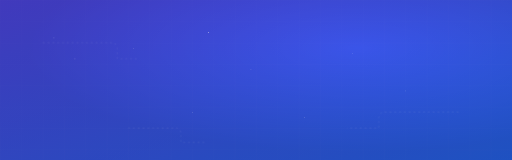
t = 0.00 s
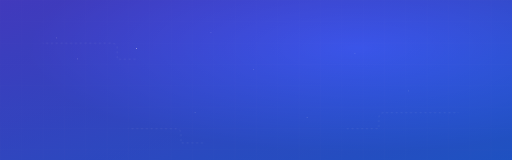
t = 3.00 s
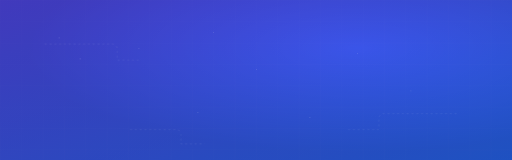
t = 6.00 s
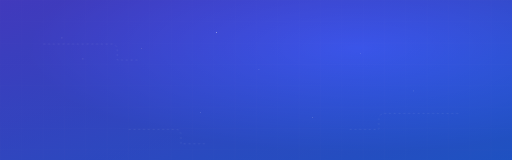
t = 9.00 s

The animated SVG that drew these frames (rendered in a browser with its animation timeline set to each time). Animation: 3 CSS @keyframes rules; frames cover the first 9.00 s, repeats indefinitely.

<?xml version="1.0" encoding="UTF-8"?>
<svg xmlns="http://www.w3.org/2000/svg" viewBox="0 0 1920 600" width="1920" height="600" role="img" aria-label="Animated corporate background">
  <defs>
    <linearGradient id="g" x1="0" y1="0" x2="1" y2="1">
      <stop offset="0%" stop-color="#4F46E5"/>
      <stop offset="100%" stop-color="#2563EB"/>
    </linearGradient>
    <pattern id="grid" width="80" height="80" patternUnits="userSpaceOnUse">
      <path d="M80 0H0V80" fill="none" stroke="#FFFFFF" stroke-opacity="0.06" stroke-width="1"/>
    </pattern>
    <symbol id="dot">
      <circle cx="0" cy="0" r="2" fill="#FFFFFF" opacity="0.55"/>
    </symbol>
    <style>
      @keyframes floatY { 0%{ transform: translateY(0px);} 50%{ transform: translateY(6px);} 100%{ transform: translateY(0px);} }
      @keyframes driftX { 0%{ transform: translateX(-40px);} 100%{ transform: translateX(40px);} }
      @keyframes dash { to { stroke-dashoffset: -400; } }
      .layer-a { animation: floatY 14s ease-in-out infinite; transform-origin: 50% 50%; }
      .layer-b { animation: floatY 18s ease-in-out infinite; transform-origin: 60% 40%; }
      .circuit { stroke:#FFFFFF; stroke-opacity:0.15; stroke-width:2; fill:none; stroke-dasharray:8 10; animation: dash 18s linear infinite; }
      .drift { animation: driftX 24s linear infinite alternate; }
    </style>
  </defs>
  <rect width="100%" height="100%" fill="url(#g)"/>
  <rect width="100%" height="100%" fill="url(#grid)"/>
  <radialGradient id="v" cx="70%" cy="30%" r="65%">
    <stop offset="0%" stop-color="#000" stop-opacity="0"/>
    <stop offset="100%" stop-color="#000" stop-opacity="0.18"/>
  </radialGradient>
  <rect width="100%" height="100%" fill="url(#v)"/>
  <g class="layer-a">
    <path class="circuit" d="M160,160 h260 a20,20 0 0 1 20,20 v40 h80"/>
    <path class="circuit" d="M1720,420 h-280 a20,20 0 0 0 -20,20 v40 h-120"/>
    <path class="circuit" d="M480,480 h180 a18,18 0 0 1 18,18 v36 h90"/>
  </g>
  <g class="layer-b drift">
    <use href="#dot" x="240" y="140"/><use href="#dot" x="320" y="220"/><use href="#dot" x="540" y="180"/>
    <use href="#dot" x="820" y="120"/><use href="#dot" x="980" y="260"/><use href="#dot" x="1360" y="200"/>
    <use href="#dot" x="1560" y="340"/><use href="#dot" x="1180" y="440"/><use href="#dot" x="760" y="420"/>
  </g>
</svg>
